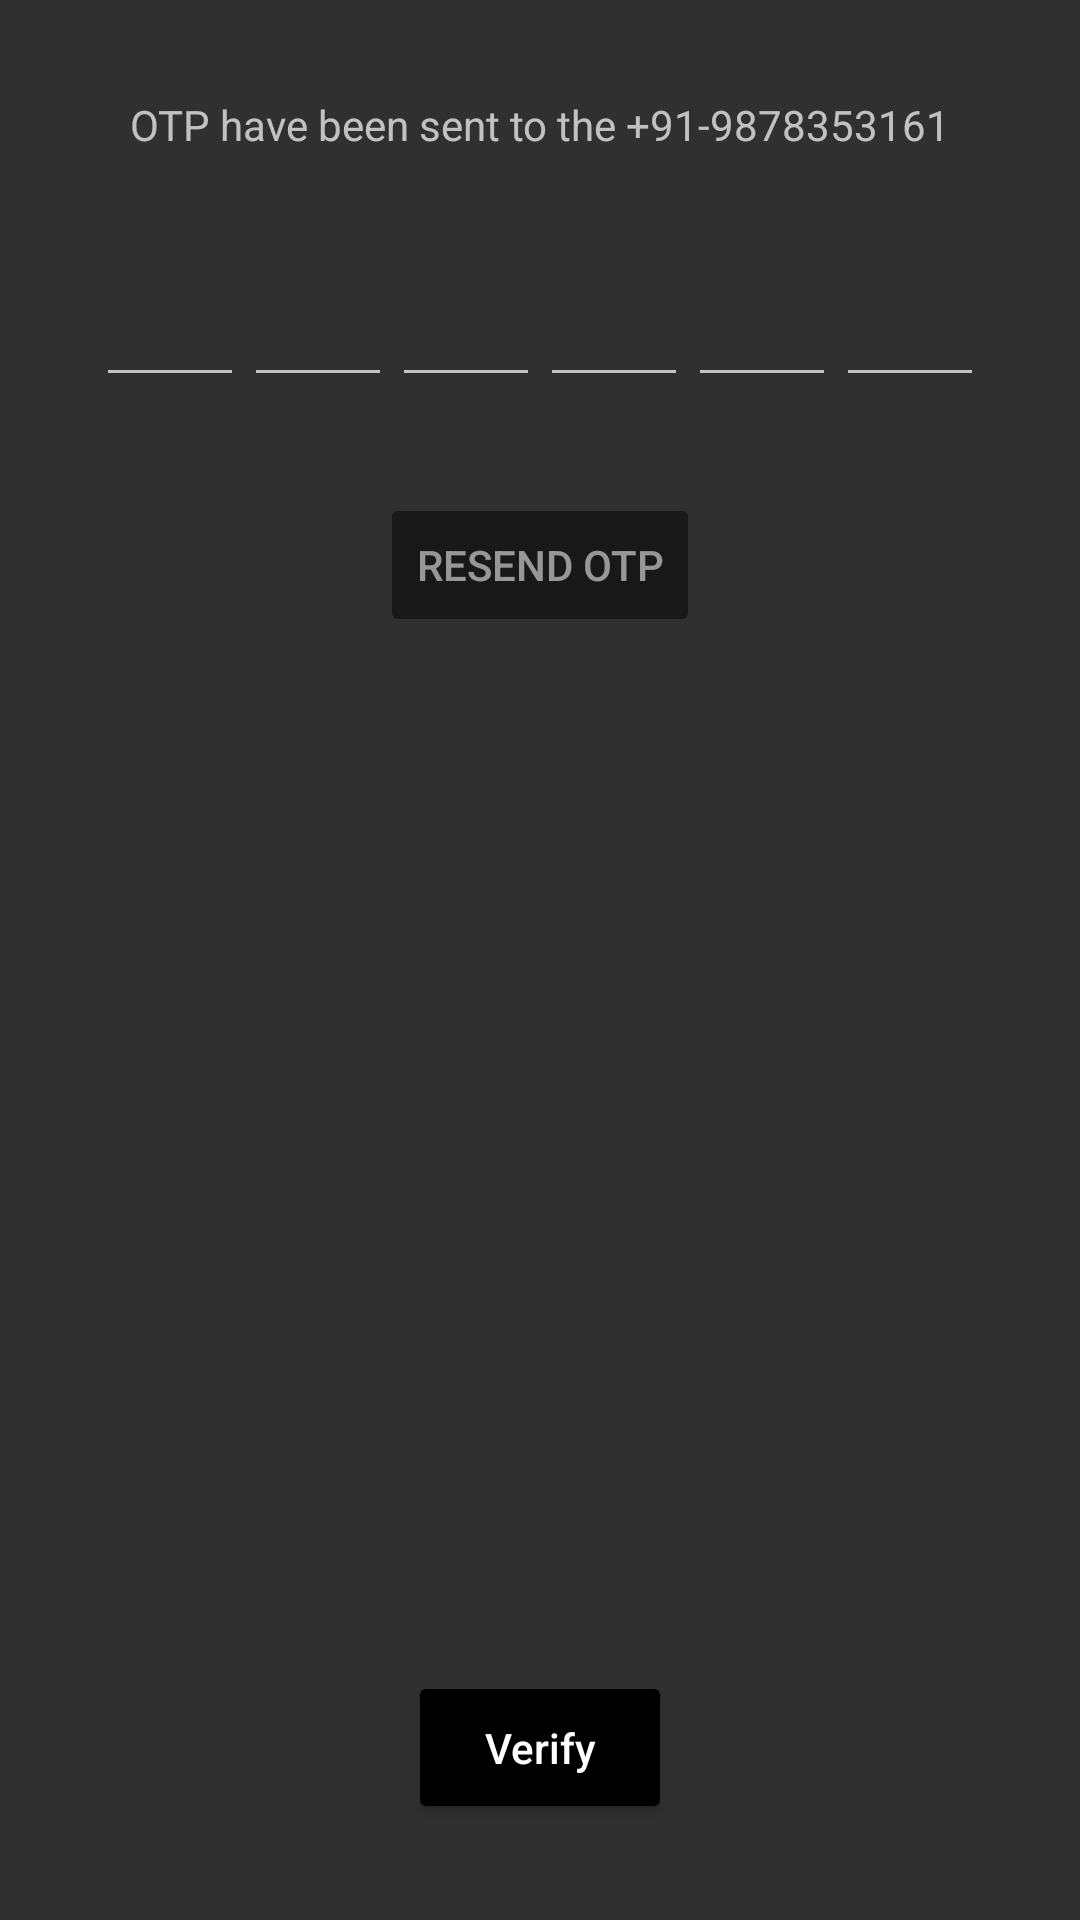

Produce the Android XML layout that renders to this screen, including the resource entries it uses.
<!-- AndroidManifest.xml: application theme AppTheme -->
<!-- res/layout/fragment_otp.xml -->
<?xml version="1.0" encoding="utf-8"?>
<androidx.constraintlayout.widget.ConstraintLayout xmlns:android="http://schemas.android.com/apk/res/android"
    xmlns:app="http://schemas.android.com/apk/res-auto"
    xmlns:tools="http://schemas.android.com/tools"
    android:layout_width="match_parent"
    android:layout_height="match_parent"
    tools:context=".registration.OtpFragment">

    <TextView
        android:id="@+id/tv_phone"
        android:layout_width="wrap_content"
        android:layout_height="wrap_content"
        android:layout_marginTop="32dp"
        android:text="OTP have been sent to the +91-9878353161"
        app:layout_constraintEnd_toEndOf="parent"
        app:layout_constraintStart_toStartOf="parent"
        app:layout_constraintTop_toTopOf="parent" />

    <LinearLayout
        android:id="@+id/otpETContainer"
        android:layout_width="0dp"
        android:layout_height="wrap_content"
        android:layout_marginStart="32dp"
        android:layout_marginTop="32dp"
        android:layout_marginEnd="32dp"
        android:orientation="horizontal"
        app:layout_constraintEnd_toEndOf="parent"
        app:layout_constraintStart_toStartOf="parent"
        app:layout_constraintTop_toBottomOf="@+id/tv_phone">

        <EditText
            android:id="@+id/otpET0"
            android:layout_width="24dp"
            android:layout_height="wrap_content"
            android:layout_weight="1"
            android:ems="10"
            android:inputType="phone"
            android:textAlignment="center"
            android:textAllCaps="true"
            android:textCursorDrawable="@color/white"
            android:textSize="24sp" />

        <EditText
            android:id="@+id/otpET1"
            android:layout_width="24dp"
            android:layout_height="wrap_content"
            android:layout_weight="1"
            android:ems="10"
            android:inputType="phone"
            android:textAlignment="center"
            android:textAllCaps="true"
            android:textCursorDrawable="@color/white"
            android:textSize="24sp" />

        <EditText
            android:id="@+id/otpET2"
            android:layout_width="24dp"
            android:layout_height="wrap_content"
            android:layout_weight="1"
            android:ems="10"
            android:inputType="phone"
            android:textAlignment="center"
            android:textAllCaps="true"
            android:textCursorDrawable="@color/white"
            android:textSize="24sp" />

        <EditText
            android:id="@+id/otpET3"
            android:layout_width="24dp"
            android:layout_height="wrap_content"
            android:layout_weight="1"
            android:ems="10"
            android:inputType="phone"
            android:textAlignment="center"
            android:textAllCaps="true"
            android:textCursorDrawable="@color/white"
            android:textSize="24sp" />

        <EditText
            android:id="@+id/otpET4"
            android:layout_width="24dp"
            android:layout_height="wrap_content"
            android:layout_weight="1"
            android:ems="10"
            android:inputType="phone"
            android:textAlignment="center"
            android:textAllCaps="true"
            android:textCursorDrawable="@color/white"
            android:textSize="24sp" />

        <EditText
            android:id="@+id/otpET5"
            android:layout_width="24dp"
            android:layout_height="wrap_content"
            android:layout_weight="1"
            android:ems="10"
            android:inputType="phone"
            android:maxLength="1"
            android:textAlignment="center"
            android:textAllCaps="true"
            android:textCursorDrawable="@color/white"
            android:textSize="24sp" />
    </LinearLayout>

    <Button
        android:id="@+id/verifyBtn"
        android:layout_width="wrap_content"
        android:layout_height="wrap_content"
        android:layout_marginBottom="32dp"
        android:backgroundTint="@color/colorPrimary"
        android:padding="16dp"
        android:text="Verify"
        android:textAllCaps="false"
        android:textColor="@color/white"
        app:layout_constraintBottom_toBottomOf="parent"
        app:layout_constraintEnd_toEndOf="parent"
        app:layout_constraintStart_toStartOf="parent" />

    <ProgressBar
        android:id="@+id/progressBar"
        style="?android:attr/progressBarStyle"
        android:layout_width="wrap_content"
        android:layout_height="wrap_content"
        android:indeterminateTint="@color/colorPrimary"
        android:visibility="invisible"
        app:layout_constraintBottom_toTopOf="@+id/verifyBtn"
        app:layout_constraintEnd_toEndOf="parent"
        app:layout_constraintStart_toStartOf="parent"
        app:layout_constraintTop_toBottomOf="@+id/otpETContainer" />

    <Button
        android:id="@+id/resendBtn"
        android:layout_width="wrap_content"
        android:layout_height="wrap_content"
        android:layout_marginTop="32dp"
        android:text="Resend OTP"
        android:textColor="@color/white"
        android:backgroundTint="@color/colorPrimary"
        android:alpha="0.5"
        android:enabled="false"
        app:layout_constraintEnd_toEndOf="parent"
        app:layout_constraintStart_toStartOf="parent"
        app:layout_constraintTop_toBottomOf="@+id/otpETContainer" />

</androidx.constraintlayout.widget.ConstraintLayout>
<!-- resources referenced by this layout -->
<resources>
  <color name="colorPrimary">#000000</color>
  <color name="white">#FFFFFFFF</color>
  <style name="AppTheme" parent="Theme.AppCompat.NoActionBar">
          
          <item name="colorPrimary">@color/colorPrimary</item>
          <item name="colorPrimaryDark">@color/colorPrimaryDark</item>
          <item name="colorAccent">@color/black</item>
      </style>
  <color name="colorPrimaryDark">#000000</color>
  <color name="black">#FF000000</color>
</resources>
